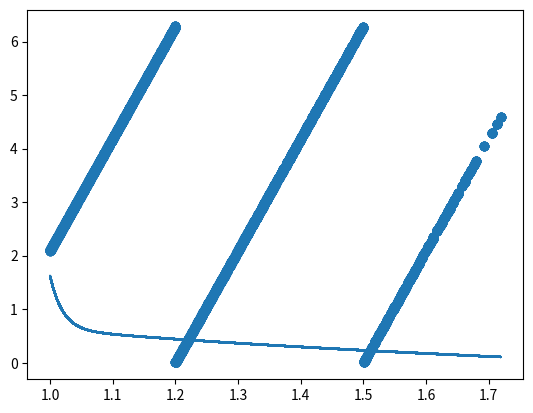

Python code for this plot:
import numpy as np
import matplotlib.pyplot as plt


def norm(vector):
    return vector / np.linalg.norm(vector)

def reflected(vector, axis):
    return vector - 2 * np.dot(vector, axis) * axis

# function inputs: sphere center, sphere radius, ray origin point, ray direction vector
# function output: minimum distance if an intersection between ray and sphere, else function returns "None"

def sphere_intersect(c, r, ray_origin, ray_direction):
    b = 2 * np.dot(ray_direction, ray_origin - c)
    c = np.linalg.norm(ray_origin - c) ** 2 - r ** 2
    delta = b ** 2 - 4 * c
    if delta > 0:
        t1 = (-b + np.sqrt(delta)) / 2
        t2 = (-b - np.sqrt(delta)) / 2
        if t1 > 0 and t2 > 0:
            return min(t1, t2)
    return None

# function inputs: number of objects in scene, ray origin point, ray direction vector
# function outputs: nearest object and minimum distance at which the nearest object intersects with the ray

def nearest_intersected_object(objects, ray_origin, ray_direction):
    distances = []
    for obj in objects:
        distances.append(sphere_intersect(obj['c'], obj['r'], ray_origin, ray_direction))
        nearest_object = None
        min_distance = np.inf
        for index, distance in enumerate(distances):
            if distance and distance < min_distance:
                min_distance = distance
                nearest_object = objects[index]
        return nearest_object, min_distance

# number of pixels the screen will be split into
pixel_array = 300

max_depth = 1

# camera perspective
camera = np.array([0, 0, 1])
screen = (-1, 1, 1, -1) # left, top, right, bottom

# radar simulator
light = {'position': np.array([0, 0, 1]), 'ambient': np.array([1, 1, 1]), 'diffuse': np.array([1, 1, 1]), 'specular': np.array([1, 1, 1]) }

objects = [{ 'c': np.array([0, 0, -1]), 'r': 1, 'ambient': np.array([0.1, 0.1, 0.1]), 'diffuse': np.array([0.525, 0.525, 0.525]), 'specular': np.array([1, 1, 1]), 'shininess': 100, 'reflection': 0.5 }]

image = np.zeros((pixel_array, pixel_array, 3))
rays = []
intersection_distance_array = []
intersection_to_light_array = []
camera_to_light_array = []
power = []

# parsing through pixels from top to bottom
for i, y in enumerate(np.linspace(screen[1], screen[3], pixel_array)):
    # parsing through pixels from left to right
    for j, x in enumerate(np.linspace(screen[0], screen[2], pixel_array)):
        # screen is on origin
        pixel = np.array([x, y, 0])
        origin = camera  # receiver
        rays.append(np.linalg.norm(pixel - origin))
        direction = norm(pixel - origin)

        color = np.zeros((3))
        reflection = 1

        for k in range(max_depth):
            # check for intersections
            nearest_object, min_distance = nearest_intersected_object(objects, origin, direction)
            if nearest_object is None:
                break

            intersection_distance_array.append(min_distance)
            intersection = origin + min_distance * direction
            normal_to_surface = norm(intersection - nearest_object['c'])
            shifted_point = intersection + 1e-6 * normal_to_surface
            intersection_to_light = norm(light['position'] - shifted_point)
            _, min_distance = nearest_intersected_object(objects, shifted_point, intersection_to_light)

            intersection_to_light_distance = np.linalg.norm(light['position'] - intersection)
            intersection_to_light_array.append(intersection_to_light_distance)

            camera_to_light_array.append(np.linalg.norm(intersection) + intersection_to_light_distance)
            is_shadowed = min_distance < intersection_to_light_distance

            if is_shadowed:
                break

            illumination = np.zeros((3))

            # ambient
            illumination += nearest_object['ambient'] * light['ambient']

            # diffuse
            illumination += nearest_object['diffuse'] * light['diffuse'] * np.dot(intersection_to_light, normal_to_surface)

            # specular
            intersection_to_camera = norm(camera - intersection)
            H = norm(intersection_to_light + intersection_to_camera)
            illumination += nearest_object['specular'] * light['specular'] * np.dot(normal_to_surface, H) ** (nearest_object['shininess'] / 4)

            # reflection
            color += reflection * illumination
            power.append(np.sum(color) / 3)
            reflection = nearest_object['reflection']

            # new ray origin and direction
            origin = shifted_point
            direction = reflected(direction, normal_to_surface)

        image[i, j] = np.clip(color, 0, 1)
    # print("%d/%d" % (i + 1, pixel_array))

plt.imsave('sphere.png', image)

plt.plot(intersection_distance_array, power)
plt.show()

f = 1*(10**9)  # 60 GHz
c = 3*(10**8)  # speed of light
phi_array = []

for i in range(0, len(intersection_distance_array)):
    d = intersection_distance_array[i]
    phi_array.append(np.mod((d / (c / f)) * 2 * np.pi, 2 * np.pi))

plt.scatter(intersection_distance_array, phi_array)
plt.show()
